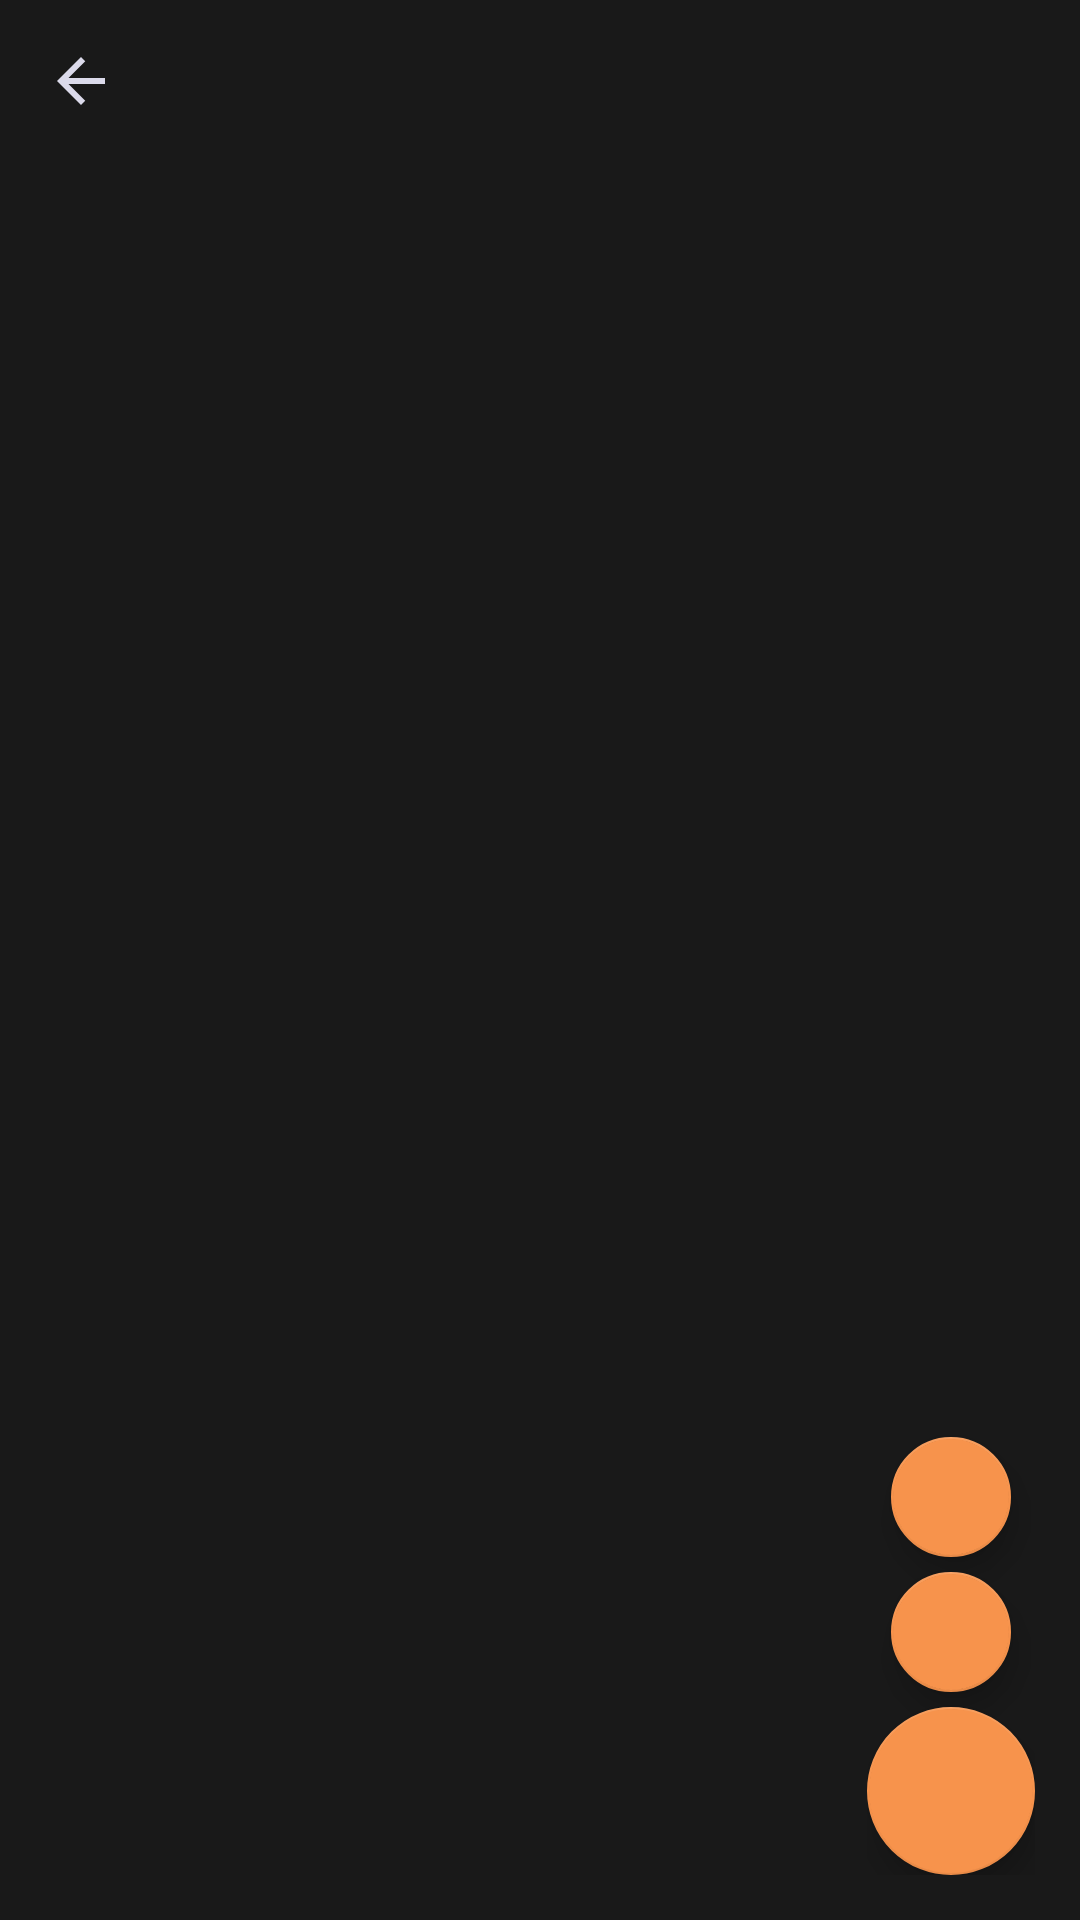

Layout XML and referenced resources for this Android screen:
<!-- AndroidManifest.xml: application theme AppTheme -->
<!-- res/layout/fragment_board.xml -->
<?xml version="1.0" encoding="utf-8"?>
<layout xmlns:android="http://schemas.android.com/apk/res/android"
    xmlns:app="http://schemas.android.com/apk/res-auto"
    xmlns:tools="http://schemas.android.com/tools">

    <data>

        <import type="android.view.View" />

        <variable
            name="isFabExpanded"
            type="boolean" />

        <variable
            name="viewModel"
            type="mezzari.torres.lucas.taskmanager.flow.main.board.BoardViewModel" />
    </data>

    <androidx.constraintlayout.widget.ConstraintLayout
        android:layout_width="match_parent"
        android:layout_height="match_parent"
        android:background="@color/eerie_black"
        tools:context=".flow.main.boards.BoardsFragment">

        <LinearLayout
            android:id="@+id/llHeader"
            android:layout_width="0dp"
            android:layout_height="wrap_content"
            android:orientation="horizontal"
            android:elevation="10dp"
            app:layout_constraintEnd_toEndOf="parent"
            app:layout_constraintStart_toStartOf="parent"
            app:layout_constraintTop_toTopOf="parent">
            <ImageButton
                android:id="@+id/ivBack"
                android:layout_width="wrap_content"
                android:layout_height="wrap_content"
                android:src="@drawable/ic_baseline_arrow_back_24"
                android:background="@android:color/transparent"
                android:padding="15dp"/>
        </LinearLayout>

        <androidx.recyclerview.widget.RecyclerView
            android:id="@+id/rvTasks"
            android:layout_width="0dp"
            android:layout_height="0dp"
            app:layout_constraintBottom_toBottomOf="parent"
            app:layout_constraintEnd_toEndOf="parent"
            app:layout_constraintStart_toStartOf="parent"
            app:layout_constraintTop_toBottomOf="@id/llHeader" />

        <LinearLayout
            android:layout_width="wrap_content"
            android:layout_height="wrap_content"
            android:layout_margin="15dp"
            android:gravity="center"
            android:orientation="vertical"
            app:layout_constraintBottom_toBottomOf="parent"
            app:layout_constraintEnd_toEndOf="parent">

            <com.google.android.material.floatingactionbutton.FloatingActionButton
                android:id="@+id/btnAddTask"
                android:layout_width="wrap_content"
                android:layout_height="wrap_content"
                android:background="?attr/colorPrimary"
                android:src="@drawable/ic_baseline_post_add_24"
                android:visibility="@{isFabExpanded ? View.VISIBLE : View.GONE}"
                android:layout_marginTop="5dp"
                app:fabSize="mini" />

            <com.google.android.material.floatingactionbutton.FloatingActionButton
                android:id="@+id/btnAddColumn"
                android:layout_width="wrap_content"
                android:layout_height="wrap_content"
                android:background="?attr/colorPrimary"
                android:src="@drawable/ic_baseline_view_column_24"
                android:visibility="@{isFabExpanded ? View.VISIBLE : View.GONE}"
                android:layout_marginTop="5dp"
                app:fabSize="mini" />

            <com.google.android.material.floatingactionbutton.FloatingActionButton
                android:id="@+id/btnAdd"
                android:layout_width="wrap_content"
                android:layout_height="wrap_content"
                android:background="?attr/colorPrimary"
                android:src="@{isFabExpanded ? @drawable/ic_baseline_add_24 : @drawable/ic_baseline_add_24}"
                android:layout_marginTop="5dp" />
        </LinearLayout>
    </androidx.constraintlayout.widget.ConstraintLayout>
</layout>
<!-- resources referenced by this layout -->
<resources>
  <color name="eerie_black">#191919</color>
  <!-- drawable ic_baseline_arrow_back_24 (drawable) -->
  <vector xmlns:android="http://schemas.android.com/apk/res/android"
      android:width="24dp"
      android:height="24dp"
      android:viewportWidth="24"
      android:viewportHeight="24"
      android:tint="@color/lavender_web">
    <path
        android:fillColor="@android:color/white"
        android:pathData="M20,11H7.83l5.59,-5.59L12,4l-8,8 8,8 1.41,-1.41L7.83,13H20v-2z"/>
  </vector>
  <style name="AppTheme" parent="Theme.AppCompat.Light.NoActionBar">
          
          <item name="colorPrimary">@color/colorPrimary</item>
          <item name="colorPrimaryDark">@color/colorPrimaryDark</item>
          <item name="colorAccent">@color/cadmium_orange</item>
      </style>
  <color name="lavender_web">#DBDAEA</color>
  <color name="colorPrimary">@color/rich_black_fogra_39</color>
  <color name="colorPrimaryDark">@color/rich_black_fogra_39</color>
  <color name="cadmium_orange">#F7934C</color>
  <color name="rich_black_fogra_39">#08090A</color>
</resources>
